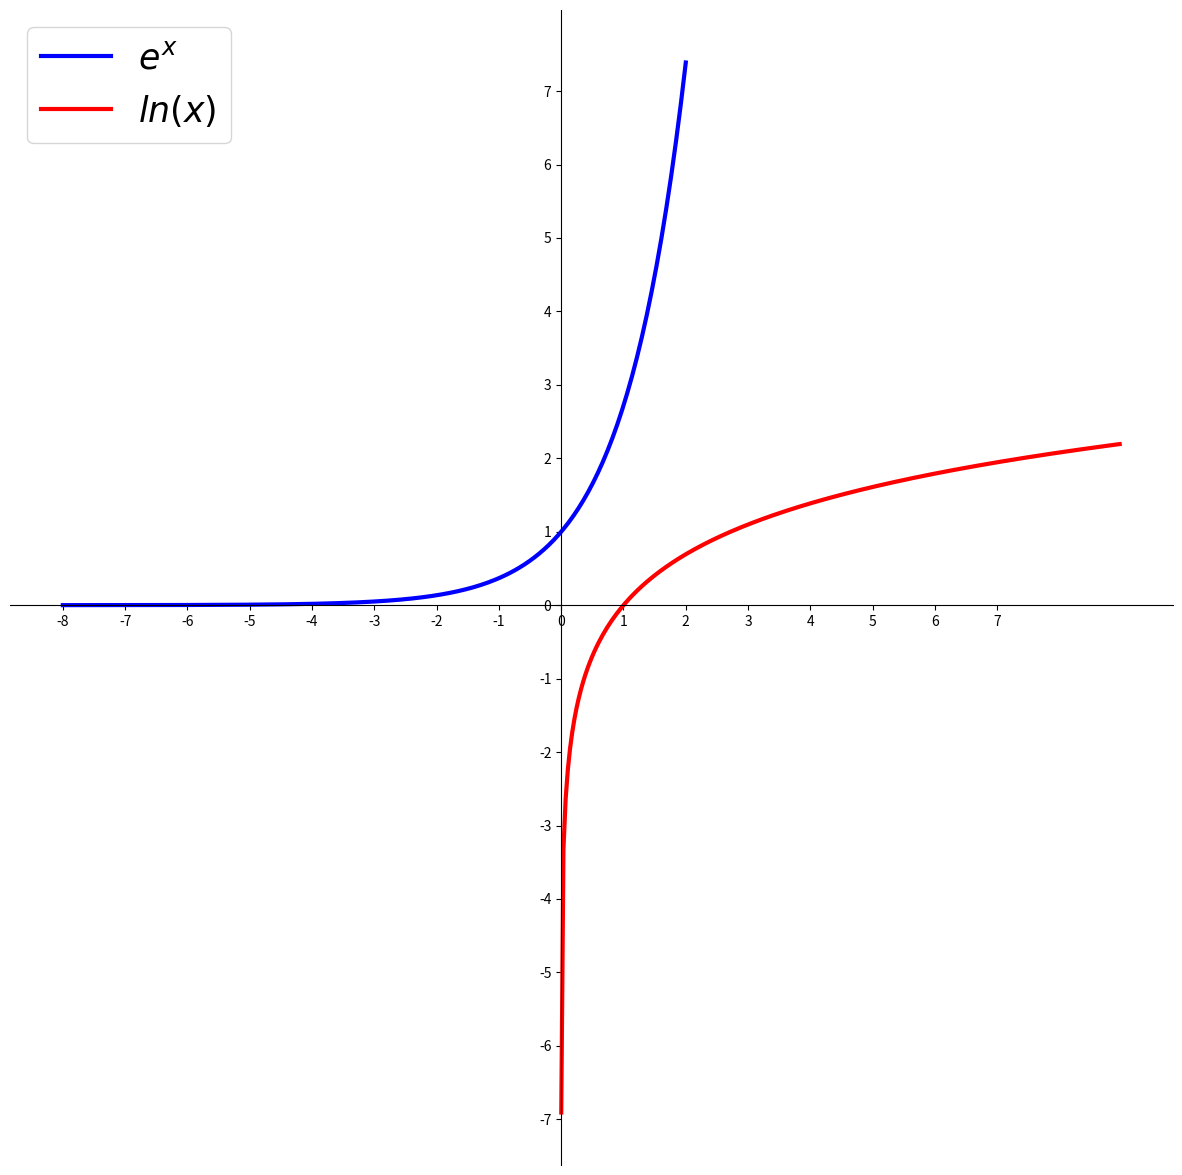

Write Python code to recreate this figure.
import matplotlib.pyplot as plt
import numpy as np

XS_LN = np.linspace(0.001, 9, 256, endpoint=False)
XS_EXP = np.linspace(-8, 2, 256, endpoint=True)
YS_LN, YS_EXP = np.log(XS_LN), np.exp(XS_EXP)
plt.figure(figsize=(15, 15), dpi=80)

plt.plot(XS_EXP, YS_EXP, color='blue', linewidth=3, linestyle='-', label=r'$e^{x}$')
plt.plot(XS_LN, YS_LN, color='red', linewidth=3, linestyle='-', label=r'$ln(x)$')

ax = plt.gca()
ax.spines['right'].set_color('none')
ax.spines['top'].set_color('none')
ax.xaxis.set_ticks_position('bottom')
ax.yaxis.set_ticks_position('left')
ax.spines['bottom'].set_position(('data', 0))
ax.spines['left'].set_position(('data', 0))

plt.xticks(np.arange(-8, 8, 1))
plt.yticks(np.arange(-7, 8, 1))

plt.legend(loc=2, prop={'size': 25})
plt.show()
